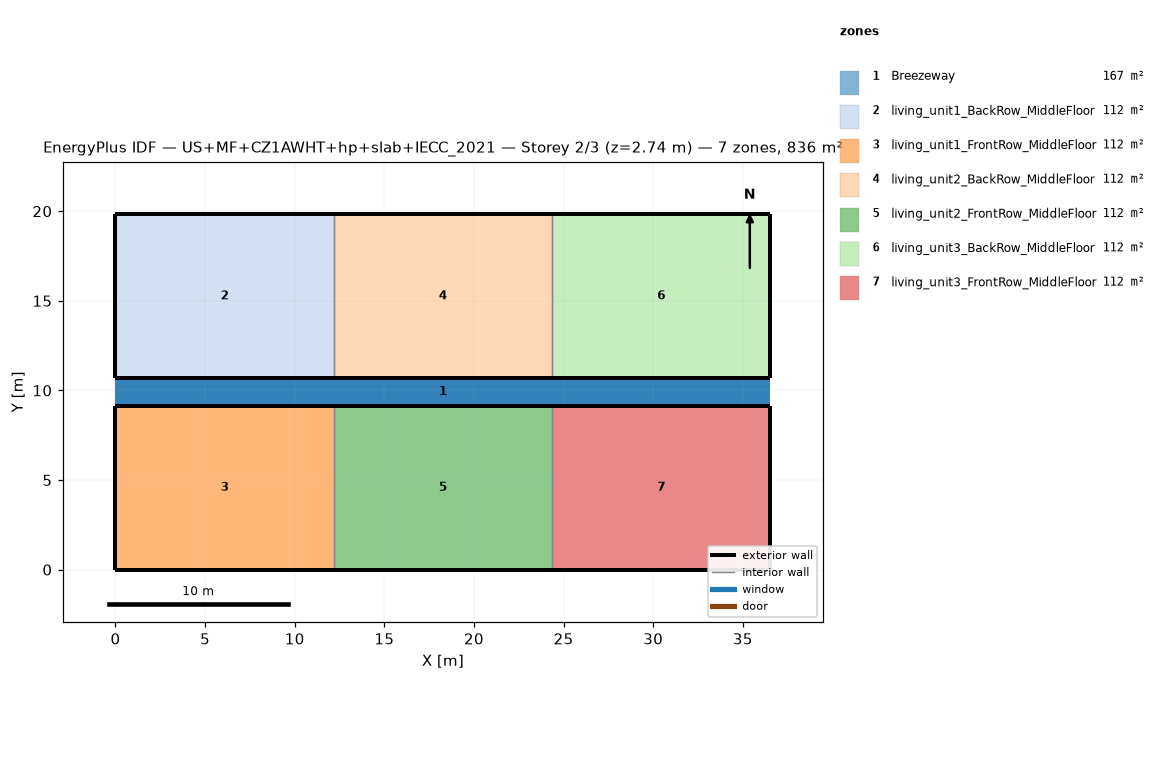
=== STOREY PLAN SPEC (per zone: floor XY polygon, exterior-wall plan segments, windows/doors) ===
zone 1: Breezeway  (167.0 m²)
  floor: (36.54, 9.16) (0.00, 9.16) (0.00, 10.68) (36.54, 10.68)
  floor: (36.54, 9.16) (0.00, 9.16) (0.00, 10.68) (36.54, 10.68)
  floor: (36.54, 9.16) (0.00, 9.16) (0.00, 10.68) (36.54, 10.68)
zone 2: living_unit1_BackRow_MiddleFloor  (111.5 m²)
  floor: (12.18, 10.68) (0.00, 10.68) (0.00, 19.84) (12.18, 19.84)
  exterior wall: (0.00, 10.68) – (12.18, 10.68)  [12.2 m]
  exterior wall: (12.18, 19.84) – (0.00, 19.84)  [12.2 m]
  exterior wall: (0.00, 19.84) – (0.00, 10.68)  [9.2 m]
  interior walls: 1
zone 3: living_unit1_FrontRow_MiddleFloor  (111.5 m²)
  floor: (12.18, 0.00) (0.00, 0.00) (0.00, 9.16) (12.18, 9.16)
  exterior wall: (0.00, 0.00) – (12.18, 0.00)  [12.2 m]
  exterior wall: (12.18, 9.16) – (0.00, 9.16)  [12.2 m]
  exterior wall: (0.00, 9.16) – (0.00, 0.00)  [9.2 m]
  interior walls: 1
zone 4: living_unit2_BackRow_MiddleFloor  (111.5 m²)
  floor: (24.36, 10.68) (12.18, 10.68) (12.18, 19.84) (24.36, 19.84)
  exterior wall: (12.18, 10.68) – (24.36, 10.68)  [12.2 m]
  exterior wall: (24.36, 19.84) – (12.18, 19.84)  [12.2 m]
  interior walls: 2
zone 5: living_unit2_FrontRow_MiddleFloor  (111.5 m²)
  floor: (24.36, 0.00) (12.18, 0.00) (12.18, 9.16) (24.36, 9.16)
  exterior wall: (12.18, 0.00) – (24.36, 0.00)  [12.2 m]
  exterior wall: (24.36, 9.16) – (12.18, 9.16)  [12.2 m]
  interior walls: 2
zone 6: living_unit3_BackRow_MiddleFloor  (111.5 m²)
  floor: (36.54, 10.68) (24.36, 10.68) (24.36, 19.84) (36.54, 19.84)
  exterior wall: (24.36, 10.68) – (36.54, 10.68)  [12.2 m]
  exterior wall: (36.54, 10.68) – (36.54, 19.84)  [9.2 m]
  exterior wall: (36.54, 19.84) – (24.36, 19.84)  [12.2 m]
  interior walls: 1
zone 7: living_unit3_FrontRow_MiddleFloor  (111.5 m²)
  floor: (36.54, 0.00) (24.36, 0.00) (24.36, 9.16) (36.54, 9.16)
  exterior wall: (24.36, 0.00) – (36.54, 0.00)  [12.2 m]
  exterior wall: (36.54, 0.00) – (36.54, 9.16)  [9.2 m]
  exterior wall: (36.54, 9.16) – (24.36, 9.16)  [12.2 m]
  interior walls: 1

=== DERIVED (storey summary) ===
Building: US+MF+CZ1AWHT+hp+slab+IECC_2021
Storey: 2 of 3  (floor level z = 2.74 m)
Storey gross floor area: 836.2 m²
Zones on this storey: 7
  - Breezeway: floor 167.0 m²
  - living_unit1_BackRow_MiddleFloor: floor 111.5 m²; exterior wall 33.5 m (86.9 m²); WWR 0.0%
  - living_unit1_FrontRow_MiddleFloor: floor 111.5 m²; exterior wall 33.5 m (86.9 m²); WWR 0.0%
  - living_unit2_BackRow_MiddleFloor: floor 111.5 m²; exterior wall 24.4 m (63.1 m²); WWR 0.0%
  - living_unit2_FrontRow_MiddleFloor: floor 111.5 m²; exterior wall 24.4 m (63.1 m²); WWR 0.0%
  - living_unit3_BackRow_MiddleFloor: floor 111.5 m²; exterior wall 33.5 m (86.9 m²); WWR 0.0%
  - living_unit3_FrontRow_MiddleFloor: floor 111.5 m²; exterior wall 33.5 m (86.9 m²); WWR 0.0%
Zone adjacency (shared interzone walls):
  - living_unit1_BackRow_MiddleFloor ↔ living_unit2_BackRow_MiddleFloor
  - living_unit1_FrontRow_MiddleFloor ↔ living_unit2_FrontRow_MiddleFloor
  - living_unit2_BackRow_MiddleFloor ↔ living_unit3_BackRow_MiddleFloor
  - living_unit2_FrontRow_MiddleFloor ↔ living_unit3_FrontRow_MiddleFloor